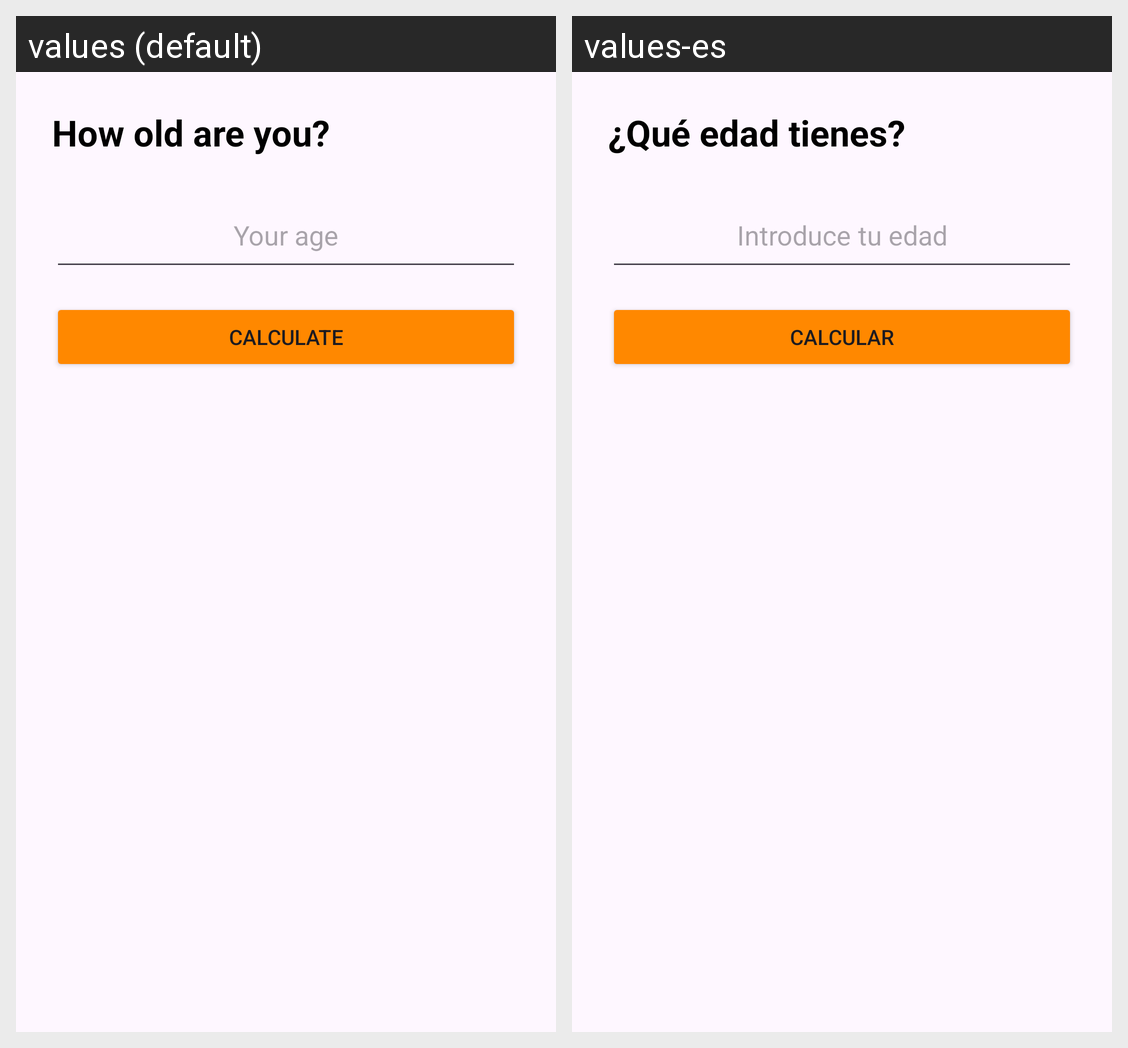

This grid shows one Android layout under two languages. Give, for every string resource on the screen, its name, the default text and each shown locale's text.
Android screen res/layout/activity_main.xml rendered under 2 locales, left to right: values (default), values-es. Device: Nexus 5 (rendered at 1080×1920; each locale shown at half size, 540×960, under a caption strip naming it); theme Theme._01_EdadCanina.
Strings drawn on this screen, with the default value and each locale's value (text and hints the layout hard-codes, and strings that could not be matched under every locale, appear in the picture but are not listed):

texto_principal
  values: How old are you?
  values-es: ¿Qué edad tienes?

introduce_tu_edad
  values: Your age
  values-es: Introduce tu edad

calcular
  values: Calculate
  values-es: Calcular
